Run: headless pygame with SDL's dummy video driver; simulated clock (each Clock.tick advances the game by its frame time, no real sleeping); random seed 0; keys injected as events and as key.get_pressed() state; no mouse input.
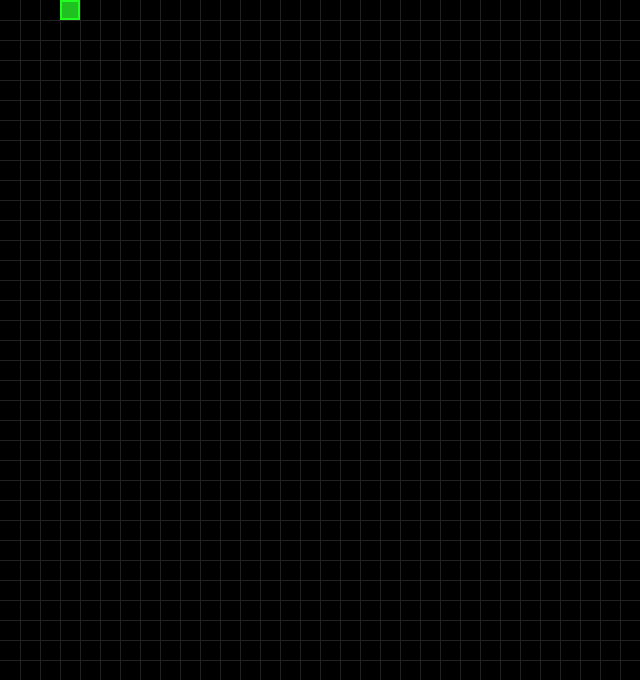
Frame 1 of 4 · flips 1–60 · no input
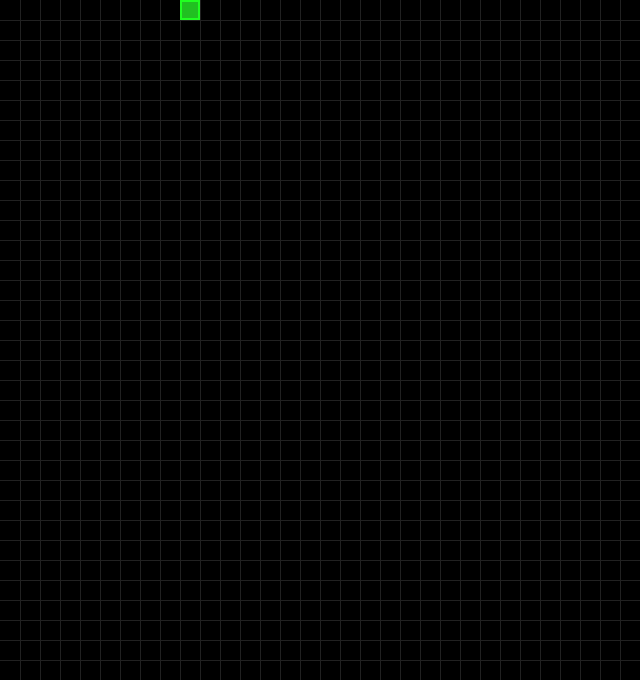
Frame 2 of 4 · flips 61–180 · tapped SPACE, RETURN · held RIGHT (→), D
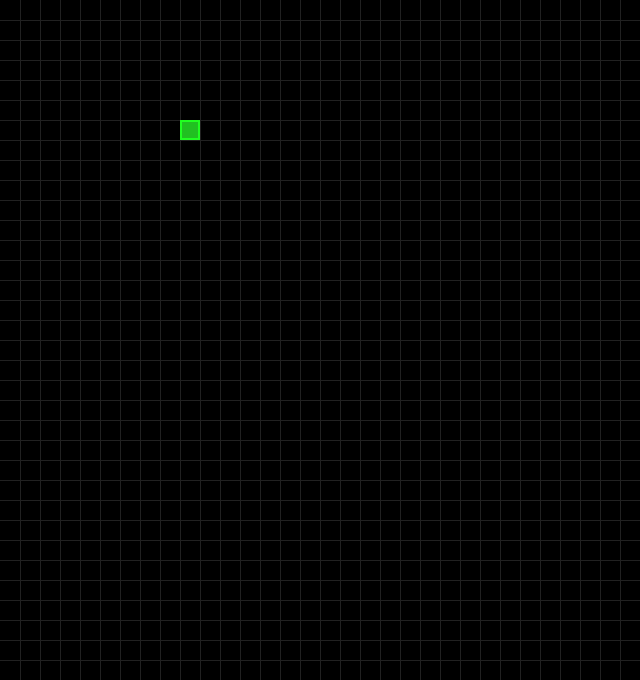
Frame 3 of 4 · flips 181–300 · held DOWN (↓), S
Frame 4 of 4 · flips 301–420 · held LEFT (←), A, UP (↑), W · screen same as frame 2, image omitted

The pygame program that drew these frames:

import sys
import pygame
import os

#出现在屏幕正中央
os.environ["SDL_VIDEO_CENTERED"] = "1"
os.environ["SDL_VIDEO_WINDOW_POS"] = "1664,300"
pygame.init()

pygame.display.set_caption("pysnake")

game_clock = pygame.time.Clock()
game_speed = 120
game_screen_width , game_screen_height = 640,680
game_screen = pygame.display.set_mode([game_screen_width , game_screen_height])
game_running = True
game_bgcolor = 0, 0, 0
game_linecolor = 33,33,33
square_color = 33,255,33
square_color2 = 33,192,33

CELL_SIZE = 20
square_rect = pygame.Rect(0, 0, CELL_SIZE, CELL_SIZE)
UP, DOWN, LEFT, RIGHT = (0, -1), (0, 1), (-1, 0), (1, 0)
square_direction = RIGHT
square_turn = RIGHT

while game_running:
    # print(frames)
    # 用户控制
    for event in pygame.event.get():
        if event.type == pygame.QUIT:
            game_running = False
        elif event.type == pygame.KEYDOWN:
            # print("键%r, ASCII%r" %(event.unicode, event.key))
            if event.key == pygame.K_UP:
                square_turn = UP
            elif event.key == pygame.K_DOWN:
                square_turn = DOWN
            elif event.key == pygame.K_RIGHT:
                square_turn = RIGHT
            elif event.key == pygame.K_LEFT:
                square_turn = LEFT

    # 更新数据
    if square_rect.x % CELL_SIZE == 0 and square_rect.y % CELL_SIZE == 0:
        square_direction = square_turn
    square_rect = square_rect.move(square_direction)
    if square_rect.left < 0:
        square_rect.left = 0
    elif square_rect.right > game_screen_width:
        square_rect.right = square_rect.right
    if square_rect.top < 0:
        square_rect.top = 0
    elif square_rect.bottom > game_screen_height:
        square_rect.bottom = game_screen_height
    print("坐标：（%d, %d） 速度：（%d, %d）" % (square_rect.x, square_rect.y,
                                       square_direction[0], square_direction[1]))
    # 更新画面
    #填充颜色
    game_screen.fill(game_bgcolor)
    for i in range(CELL_SIZE, game_screen_width, CELL_SIZE):
        pygame.draw.line(game_screen, game_linecolor,
                         (i, 0), (i, game_screen_height))
    for i in range(CELL_SIZE, game_screen_height, CELL_SIZE):
        pygame.draw.line(game_screen, game_linecolor,
                         (0, i), (game_screen_width, i))
    game_screen.fill(square_color, square_rect)
    game_screen.fill(square_color2, square_rect.inflate(-4,-4))
    # pygame.display.flip()
    pygame.display.update()
    #在更新后面为好
    game_clock.tick(game_speed)
pygame.quit()
sys.exit(0)
